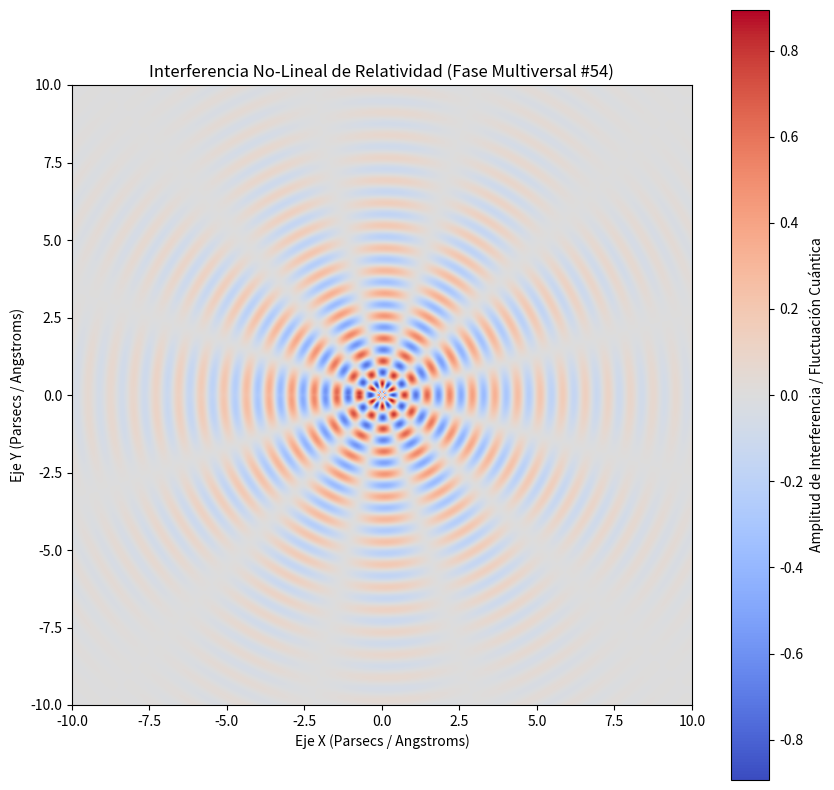

This figure's Python source:
%matplotlib inline
# Simulación Multiversal: Relatividad - Variante 54
import numpy as np
import matplotlib.pyplot as plt

# Parámetros Físicos No-Lineales
omega_1 = 8.604
omega_2 = 6.136
lambda_decay = 0.304
phase_shift = 1.537

x = np.linspace(-10, 10, 800)
y = np.linspace(-10, 10, 800)
X, Y = np.meshgrid(x, y)

# Dinámica de Fluidos / Campos Tensor-Escalares (Fase Multiversal)
R = np.sqrt(X**2 + Y**2) + 1e-5
Z = (np.sin(omega_1 * R + phase_shift) * np.cos(omega_2 * np.arctan2(Y, X))) * np.exp(-lambda_decay * R)

plt.figure(figsize=(10, 10))
plt.imshow(Z, cmap='coolwarm', extent=[-10, 10, -10, 10], origin='lower')
plt.colorbar(label='Amplitud de Interferencia / Fluctuación Cuántica')
plt.title(r'Interferencia No-Lineal de Relatividad (Fase Multiversal #54)')
plt.xlabel('Eje X (Parsecs / Angstroms)')
plt.ylabel('Eje Y (Parsecs / Angstroms)')
plt.show()
